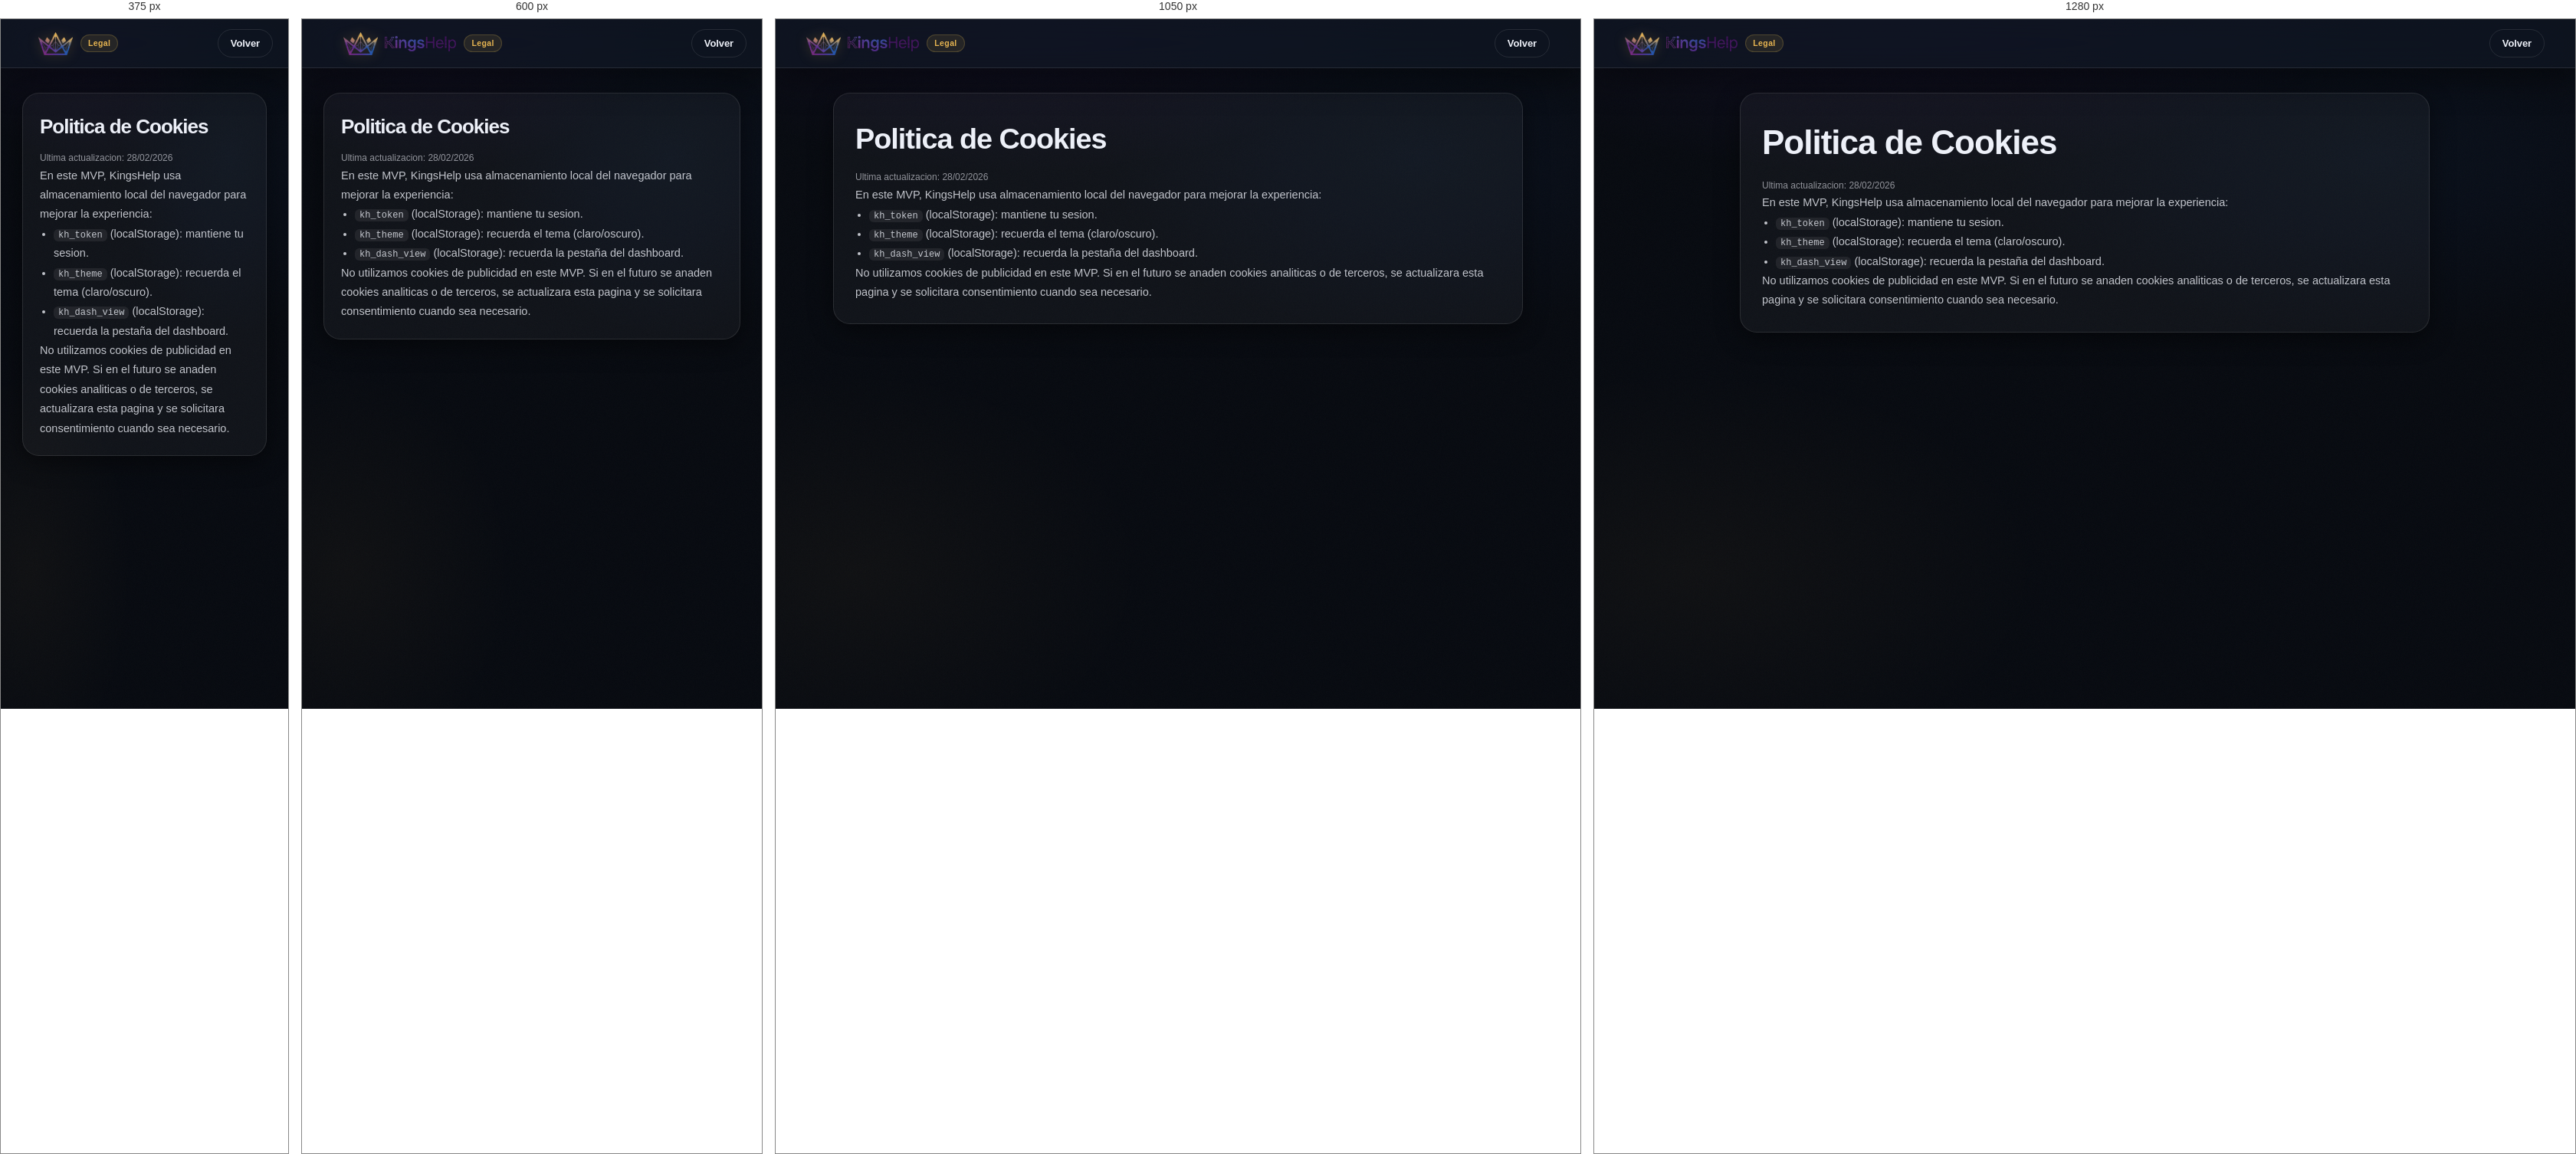
Rendered at 375 px, 600 px, 1050 px and 1280 px, left to right.

<!-- file: cookies.html -->
<!DOCTYPE html>
<html lang="es">

<head>
  <meta charset="UTF-8" />
  <meta name="viewport" content="width=device-width, initial-scale=1.0" />
  <title>KingsHelp — Politica de Cookies</title>
  <meta name="description" content="Politica de cookies de KingsHelp." />
  <link rel="preconnect" href="https://fonts.googleapis.com" />
  <link rel="preconnect" href="https://fonts.gstatic.com" crossorigin />
  <link href="https://fonts.googleapis.com/css2?family=Inter:wght@300;400;500;600;700;800&display=swap" rel="stylesheet" />
  <link rel="stylesheet" href="../css/style.css" />
  <link rel="stylesheet" href="legal.css" />
  <script>
    (function () {
      var t;
      try { t = localStorage.getItem('kh_theme'); } catch (e) { }
      if (!t) t = window.matchMedia('(prefers-color-scheme: light)').matches ? 'light' : 'dark';
      document.documentElement.dataset.theme = t;
    })();
  </script>
</head>

<body>
  <div class="fx-aurora" aria-hidden="true"></div>
  <div class="fx-grain" aria-hidden="true"></div>

  <nav class="nav">
    <div class="nav-brand">
      <a href="../index.html" class="nav-brand-lockup" aria-label="KingsHelp — Inicio">
        <img class="nav-brand-crown" src="../img/CORONAKH.png" alt="" aria-hidden="true" draggable="false"
          onerror="this.style.display='none'" />
        <img class="nav-brand-word" src="../img/KINGSHELP.png" alt="KingsHelp" draggable="false"
          onerror="this.style.display='none'; this.insertAdjacentHTML('afterend','<span class=nav-brand-fallback>KingsHelp</span>')" />
      </a>
      <span class="brand-badge">Legal</span>
    </div>
    <div class="nav-actions">
      <a class="btn btn-ghost btn-sm" href="../index.html">Volver</a>
    </div>
  </nav>

  <main class="legal-wrap">
    <div class="container">
      <article class="legal-card">
        <h1>Politica de Cookies</h1>
        <div class="legal-meta">Ultima actualizacion: 28/02/2026</div>

        <p>En este MVP, KingsHelp usa almacenamiento local del navegador para mejorar la experiencia:</p>
        <ul>
          <li><code>kh_token</code> (localStorage): mantiene tu sesion.</li>
          <li><code>kh_theme</code> (localStorage): recuerda el tema (claro/oscuro).</li>
          <li><code>kh_dash_view</code> (localStorage): recuerda la pestaña del dashboard.</li>
        </ul>

        <p>No utilizamos cookies de publicidad en este MVP. Si en el futuro se anaden cookies analiticas o de terceros,
          se actualizara esta pagina y se solicitara consentimiento cuando sea necesario.</p>
      </article>
    </div>
  </main>
</body>

</html>


/* @media block from style.css */
@media (max-width: 540px) {
  .kh-theme-label {
    display: none;
  }
}

/* @media block from style.css */
@media (max-width: 900px), (max-height: 720px) {
  body {
    scroll-snap-type: none;
  }

  #page-landing section {
    scroll-snap-align: none;
  }
}

/* @media block from style.css */
@media (max-width: 380px) {
  .nav-brand-word {
    display: none;
  }
}

/* @media block from style.css */
@media (max-width: 980px) {
  .nav {
    padding: 0 20px;
  }

  .nav-search {
    max-width: 520px;
    margin: 0 12px;
  }
}

/* @media block from style.css */
@media (max-width: 720px) {
  .nav-search {
    display: none;
  }

  .btn-auth {
    padding: 9px 14px;
  }
}

/* @media block from style.css */
@media (max-width: 720px) {
  /* Landing header: keep logo centered, actions stable */
  .nav {
    padding: 0 14px;
    gap: 10px;
  }

  .nav-brand {
    flex: 1;
    justify-content: center;
  }

  .nav-actions {
    flex: 1;
    justify-content: flex-end;
  }

  /* Keep shapes (no squashing). Hide text labels first. */
  #nav-auth-btn {
    display: none;
  }

  #nav-panel-btn,
  #nav-logout-btn {
    padding: 9px 12px;
  }

  .btn-create {
    padding: 10px 14px;
  }
}

/* @media block from style.css */
@media (max-width: 420px) {
  /* Ultra-compact: keep only essential CTAs */
  #nav-panel-btn,
  #nav-logout-btn {
    display: none;
  }

  #nav-ranking-btn {
    padding: 6px 10px 6px 8px;
  }
}

/* @media block from style.css */
@media (max-width: 900px) {
  .footer-inner {
    grid-template-columns: 1fr;
  }

  .footer-meta {
    justify-self: start;
    text-align: left;
  }
}

/* @media block from style.css */
@media (max-width: 820px) {
  .dash-header .nav-brand-lockup {
    margin: 0 auto;
  }

  /* Center the lockup properly on mobile */
  .dash-header .nav-brand {
    flex: 1;
    display: flex;
    justify-content: center;
  }

  .dash-header {
    gap: 10px;
  }

  .dash-header .dash-user {
    flex: 1;
    justify-content: flex-end;
  }

  /* Keep mobile tabs from squashing their shape */
  .dash-tabs {
    justify-content: flex-start;
  }
}

/* @media block from style.css */
@media (max-width: 520px) {
  .dash-tabs {
    max-width: none;
    padding: 8px 12px;
  }
}

/* @media block from style.css */
@media (max-width: 820px) {
  /* Mobile header: keep it calm; move account into burger */
  .dash-user .kh-pill { display: none; }
  .dash-user .btn-create { display: none; }
  .dash-user .dash-menu { display: block; }
  .dash-menu #dash-menu-btn { display: none; }
  .dash-burger { display: inline-flex; }

  /* Turn the account popover into a bottom sheet on mobile */
  .dash-menu-pop {
    position: fixed;
    left: 12px;
    right: 12px;
    top: auto;
    bottom: calc(12px + env(safe-area-inset-bottom, 0px));
    width: auto;
    max-width: 520px;
    margin: 0 auto;
    border-radius: 22px;
    padding: 10px;
    box-shadow: 0 26px 90px rgba(0, 0, 0, 0.70);
    border-color: rgba(226, 184, 107, 0.18);
  }

  .dash-menu-item {
    padding: 13px 12px;
    font-size: 14px;
    border-radius: 16px;
  }

  .dash-menu-pop::before {
    content: '';
    position: absolute;
    left: 50%;
    top: 8px;
    transform: translateX(-50%);
    width: 48px;
    height: 5px;
    border-radius: 999px;
    background: rgba(226, 184, 107, 0.35);
    opacity: 0.85;
  }

  .dash-menu-pop {
    padding-top: 18px;
  }
}

/* @media block from style.css */
@media (max-width: 980px) {
  .hub-grid { grid-template-columns: 1fr; }
  .hub-media { height: 130px; }
}

/* @media block from style.css */
@media (max-width: 1120px) {
  .automatch-stage {
    grid-template-columns: 1fr;
  }
  .automatch-cats {
    grid-template-columns: repeat(2, minmax(0, 1fr));
  }
}

/* @media block from style.css */
@media (max-width: 980px) {
  .am-board {
    grid-template-columns: 1fr;
  }
  .am-cards {
    max-height: none;
  }
}

/* @media block from style.css */
@media (max-width: 900px) {
  .automatch-stage {
    grid-template-columns: 1fr;
  }
  .automatch-cats {
    grid-template-columns: repeat(2, minmax(0, 1fr));
  }

  .automatch-hero {
    padding: 14px 16px;
  }

  .automatch-board,
  .automatch-invites {
    padding: 12px;
  }

  .am-mode {
    padding: 12px;
  }

  .am-board {
    padding: 10px;
  }

  .am-invite {
    grid-template-columns: 1fr;
  }
}

/* @media block from style.css */
@media (max-width: 520px) {
  .am-invite {
    grid-template-columns: 1fr;
  }
  .am-invite-img {
    aspect-ratio: 16 / 9;
  }

  .am-invite-title {
    font-size: 14px;
  }

  .am-invite-actions {
    flex-wrap: wrap;
  }
}

/* @media block from style.css */
@media (max-width: 980px) {
  .feed-grid { grid-template-columns: repeat(2, minmax(0, 1fr)); }
}

/* @media block from style.css */
@media (max-width: 520px) {
  .feed-grid { grid-template-columns: 1fr; }
  .feed-media { height: 170px; }
}

/* @media block from style.css */
@media (max-width: 520px) {
  .modal-ranking-box {
    padding: 18px 16px;
    border-radius: 18px;
    max-height: calc(100svh - 28px);
  }

  .ranking-head-top {
    flex-direction: column;
    align-items: flex-start;
  }

  .ranking-head-meta {
    text-align: left;
    min-width: 0;
  }

  .rank-controls-row--primary,
  .rank-controls-row--secondary {
    align-items: stretch;
  }

  .rank-search,
  .rank-chip-group,
  .rank-select-group,
  .rank-loc-btn {
    width: 100%;
  }

  .rank-loc-btn {
    margin-left: 0;
  }
}

/* @media block from style.css */
@media (max-width: 520px) {
  .modal-usercard-box {
    max-width: calc(100vw - 24px);
    padding: 18px 16px;
    max-height: calc(100svh - 24px);
  }
  .usercard-name { font-size: 16px; }
  .usercard-stamp { display: none; }
}

/* @media block from style.css */
@media (max-width: 520px) {
  .rank-search { min-width: 100%; flex-basis: 100%; }
  .usercard-badges-grid { grid-template-columns: 1fr; }

  .leaderboard-item {
    grid-template-columns: 1fr;
    align-items: start;
  }

  .leaderboard-right {
    justify-content: flex-start;
    max-width: none;
  }
}

/* @media block from style.css */
@media (max-width: 420px) {
  .modal-premium-box {
    max-width: 340px;
    padding: 24px 20px 20px;
  }
}

/* @media block from style.css */
@media (max-width: 460px) {
  .premium-modal-picks {
    grid-template-columns: 1fr;
  }
}

/* @media block from style.css */
@media (max-width: 420px) {
  .modal-upgrade-box {
    max-width: 340px;
    padding: 24px 18px 18px;
  }
}

/* @media block from style.css */
@media (max-width: 900px) {
  .features-grid {
    grid-template-columns: 1fr;
  }

  .trust-grid {
    grid-template-columns: 1fr;
  }

  .usecases-grid {
    grid-template-columns: repeat(2, 1fr);
  }
}

/* @media block from style.css */
@media (max-width: 768px) {
  .nav {
    padding: 0 20px;
  }

  .hero {
    padding: 110px 0 60px;
  }

  .hero-inner {
    grid-template-columns: 1fr;
    gap: 48px;
  }

  .hero-preview {
    display: none;
  }

  .kpi-grid {
    grid-template-columns: repeat(2, 1fr);
  }

  .dash-grid {
    grid-template-columns: 1fr;
  }

  .dashboard {
    padding: 16px;
  }

  .modal-box {
    margin: 16px;
    padding: 32px 24px;
  }

  .dash-header {
    padding: 0 16px;
  }

  .dash-tabs {
    justify-content: flex-start;
    padding: 8px 10px;
  }

  .premium-card {
    padding: 40px 24px;
  }

  .usecases-grid {
    grid-template-columns: repeat(2, 1fr);
  }

  .final-cta-box {
    padding: 48px 24px;
  }

}

/* @media block from style.css */
@media (max-width: 560px) {
  .comp-switch {
    grid-template-columns: 1fr;
  }
}

/* @media block from style.css */
@media (max-width: 520px) {
  .profile-stats {
    grid-template-columns: 1fr;
  }
}

/* @media block from style.css */
@media (max-width: 640px) {
  .create-switch {
    grid-template-columns: 1fr;
  }
}

/* @media block from style.css */
@media (max-width: 720px) {
  .quick-match-head {
    flex-direction: column;
    align-items: stretch;
  }

  .quick-match-form {
    grid-template-columns: 1fr;
  }
}

/* @media block from style.css */
@media (max-width: 640px) {
  .field-row {
    grid-template-columns: 1fr;
  }
}

/* @media block from style.css */
@media (max-width: 640px) {
  .fab-create {
    bottom: 20px;
    right: 20px;
    padding: 12px 20px 12px 18px;
    font-size: 14px;
  }
  .fab-icon {
    font-size: 18px;
  }
}

/* @media block from style.css */
@media (max-width: 768px) {
  .profile-hero-stats {
    grid-template-columns: repeat(2, 1fr);
  }
}

/* @media block from style.css */
@media (max-width: 768px) {
  .modal-box {
    margin: 16px;
    padding: 32px 24px;
    border-radius: 20px;
  }

  .modal-title {
    font-size: 22px;
  }

  .explore-radar {
    width: 48px;
    height: 48px;
    margin-left: 8px;
  }

  #card-feed .explore-radar {
    right: 12px;
    margin-left: 0;
  }

  .explore-title-row {
    padding-right: 72px;
  }

  .explore-title {
    font-size: 24px;
  }

  .fab-create {
    padding: 14px 20px;
  }

  .fab-label {
    display: none;
  }

  .fab-icon {
    font-size: 24px;
  }
}

/* @media block from legal.css */
@media (max-width: 768px) {
  .legal-card {
    padding: 22px;
  }
}